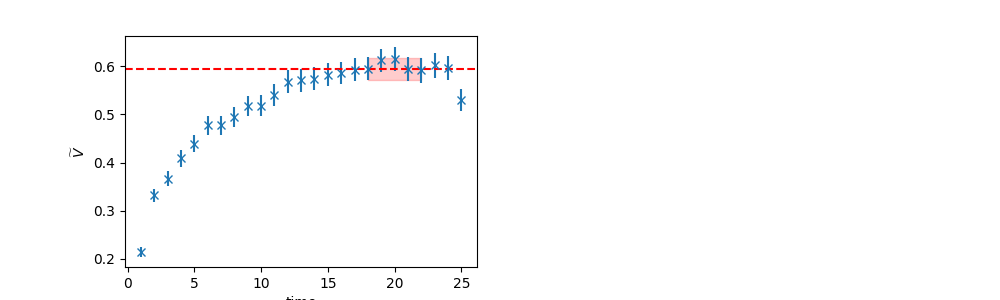

The table this chart was drawn from, first rows:
	EffectiveMass	Error	RegUp	RegLow
0	0.5944	0.02224	23	18
